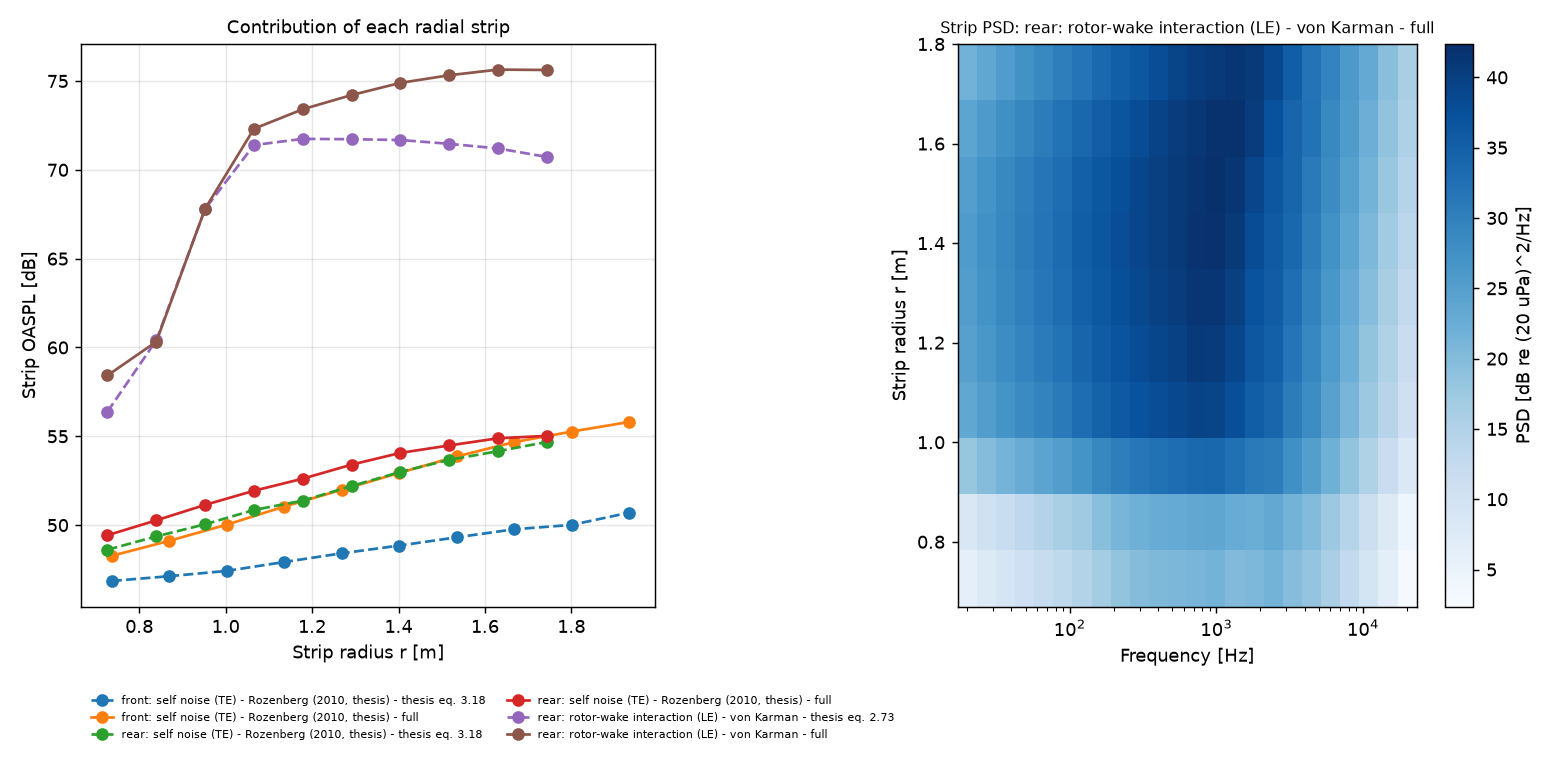

Source data for this figure (header and first rows):
curve, r_m, dr_m, chord_m, U_m_s, oaspl_dB, energy_share
front: self noise (TE) - Rozenberg (2010…, 0.7365, 0.133, 0.3721, 109.5, 46.86, 0.0637
front: self noise (TE) - Rozenberg (2010…, 0.8695, 0.133, 0.3852, 115.5, 47.12, 0.0677
front: self noise (TE) - Rozenberg (2010…, 1.002, 0.133, 0.3952, 122.4, 47.42, 0.0726
front: self noise (TE) - Rozenberg (2010…, 1.135, 0.133, 0.4052, 129.8, 47.92, 0.0814
front: self noise (TE) - Rozenberg (2010…, 1.268, 0.133, 0.4134, 137.8, 48.41, 0.0911
front: self noise (TE) - Rozenberg (2010…, 1.401, 0.133, 0.42, 146.2, 48.85, 0.1008
front: self noise (TE) - Rozenberg (2010…, 1.534, 0.133, 0.42, 155, 49.31, 0.1121
front: self noise (TE) - Rozenberg (2010…, 1.667, 0.133, 0.4053, 164.2, 49.76, 0.1245
front: self noise (TE) - Rozenberg (2010…, 1.8, 0.133, 0.3698, 173.5, 50.01, 0.1317
front: self noise (TE) - Rozenberg (2010…, 1.933, 0.133, 0.2982, 183.1, 50.70, 0.1544
front: self noise (TE) - Rozenberg (2010…, 0.7365, 0.133, 0.3721, 109.5, 48.27, 0.0338
front: self noise (TE) - Rozenberg (2010…, 0.8695, 0.133, 0.3852, 115.5, 49.12, 0.0411
front: self noise (TE) - Rozenberg (2010…, 1.002, 0.133, 0.3952, 122.4, 50.03, 0.0507
front: self noise (TE) - Rozenberg (2010…, 1.135, 0.133, 0.4052, 129.8, 51.04, 0.0640
front: self noise (TE) - Rozenberg (2010…, 1.268, 0.133, 0.4134, 137.8, 51.99, 0.0797
front: self noise (TE) - Rozenberg (2010…, 1.401, 0.133, 0.42, 146.2, 52.94, 0.0991
front: self noise (TE) - Rozenberg (2010…, 1.534, 0.133, 0.42, 155, 53.86, 0.1227
front: self noise (TE) - Rozenberg (2010…, 1.667, 0.133, 0.4053, 164.2, 54.67, 0.1477
front: self noise (TE) - Rozenberg (2010…, 1.8, 0.133, 0.3698, 173.5, 55.26, 0.1694
front: self noise (TE) - Rozenberg (2010…, 1.933, 0.133, 0.2982, 183.1, 55.81, 0.1918
rear: self noise (TE) - Rozenberg (2010,…, 0.7265, 0.113, 0.3816, 130, 48.61, 0.0435
rear: self noise (TE) - Rozenberg (2010,…, 0.8395, 0.113, 0.4079, 138.7, 49.36, 0.0517
rear: self noise (TE) - Rozenberg (2010,…, 0.9525, 0.113, 0.4305, 147.8, 50.05, 0.0605
rear: self noise (TE) - Rozenberg (2010,…, 1.065, 0.113, 0.4531, 157.1, 50.85, 0.0728
rear: self noise (TE) - Rozenberg (2010,…, 1.179, 0.113, 0.462, 166.7, 51.38, 0.0821
rear: self noise (TE) - Rozenberg (2010,…, 1.292, 0.113, 0.4648, 176.4, 52.20, 0.0993
rear: self noise (TE) - Rozenberg (2010,…, 1.405, 0.113, 0.4511, 186.3, 52.99, 0.1192
rear: self noise (TE) - Rozenberg (2010,…, 1.518, 0.113, 0.4146, 196.4, 53.68, 0.1394
rear: self noise (TE) - Rozenberg (2010,…, 1.631, 0.113, 0.3437, 206.6, 54.16, 0.1560
rear: self noise (TE) - Rozenberg (2010,…, 1.744, 0.113, 0.2581, 216.8, 54.68, 0.1757
rear: self noise (TE) - Rozenberg (2010,…, 0.7265, 0.113, 0.3816, 130, 49.43, 0.0429
rear: self noise (TE) - Rozenberg (2010,…, 0.8395, 0.113, 0.4079, 138.7, 50.27, 0.0521
rear: self noise (TE) - Rozenberg (2010,…, 0.9525, 0.113, 0.4305, 147.8, 51.14, 0.0636
rear: self noise (TE) - Rozenberg (2010,…, 1.065, 0.113, 0.4531, 157.1, 51.93, 0.0764
rear: self noise (TE) - Rozenberg (2010,…, 1.179, 0.113, 0.462, 166.7, 52.61, 0.0893
rear: self noise (TE) - Rozenberg (2010,…, 1.292, 0.113, 0.4648, 176.4, 53.40, 0.1072
rear: self noise (TE) - Rozenberg (2010,…, 1.405, 0.113, 0.4511, 186.3, 54.07, 0.1248
rear: self noise (TE) - Rozenberg (2010,…, 1.518, 0.113, 0.4146, 196.4, 54.48, 0.1374
rear: self noise (TE) - Rozenberg (2010,…, 1.631, 0.113, 0.3437, 206.6, 54.89, 0.1508
rear: self noise (TE) - Rozenberg (2010,…, 1.744, 0.113, 0.2581, 216.8, 55.02, 0.1556
rear: rotor-wake interaction (LE) - von …, 0.7265, 0.113, 0.3816, 130, 56.39, 0.0042
rear: rotor-wake interaction (LE) - von …, 0.8395, 0.113, 0.4079, 138.7, 60.40, 0.0105
rear: rotor-wake interaction (LE) - von …, 0.9525, 0.113, 0.4305, 147.8, 67.80, 0.0574
rear: rotor-wake interaction (LE) - von …, 1.065, 0.113, 0.4531, 157.1, 71.40, 0.1315
rear: rotor-wake interaction (LE) - von …, 1.179, 0.113, 0.462, 166.7, 71.74, 0.1424
rear: rotor-wake interaction (LE) - von …, 1.292, 0.113, 0.4648, 176.4, 71.72, 0.1418
rear: rotor-wake interaction (LE) - von …, 1.405, 0.113, 0.4511, 186.3, 71.68, 0.1403
rear: rotor-wake interaction (LE) - von …, 1.518, 0.113, 0.4146, 196.4, 71.46, 0.1336
rear: rotor-wake interaction (LE) - von …, 1.631, 0.113, 0.3437, 206.6, 71.20, 0.1257
rear: rotor-wake interaction (LE) - von …, 1.744, 0.113, 0.2581, 216.8, 70.73, 0.1127
rear: rotor-wake interaction (LE) - von …, 0.7265, 0.113, 0.3816, 130, 58.42, 0.0033
rear: rotor-wake interaction (LE) - von …, 0.8395, 0.113, 0.4079, 138.7, 60.33, 0.0051
rear: rotor-wake interaction (LE) - von …, 0.9525, 0.113, 0.4305, 147.8, 67.82, 0.0286
rear: rotor-wake interaction (LE) - von …, 1.065, 0.113, 0.4531, 157.1, 72.31, 0.0806
rear: rotor-wake interaction (LE) - von …, 1.179, 0.113, 0.462, 166.7, 73.41, 0.1038
rear: rotor-wake interaction (LE) - von …, 1.292, 0.113, 0.4648, 176.4, 74.21, 0.1248
rear: rotor-wake interaction (LE) - von …, 1.405, 0.113, 0.4511, 186.3, 74.90, 0.1462
rear: rotor-wake interaction (LE) - von …, 1.518, 0.113, 0.4146, 196.4, 75.33, 0.1613
rear: rotor-wake interaction (LE) - von …, 1.631, 0.113, 0.3437, 206.6, 75.64, 0.1736
rear: rotor-wake interaction (LE) - von …, 1.744, 0.113, 0.2581, 216.8, 75.62, 0.1727
